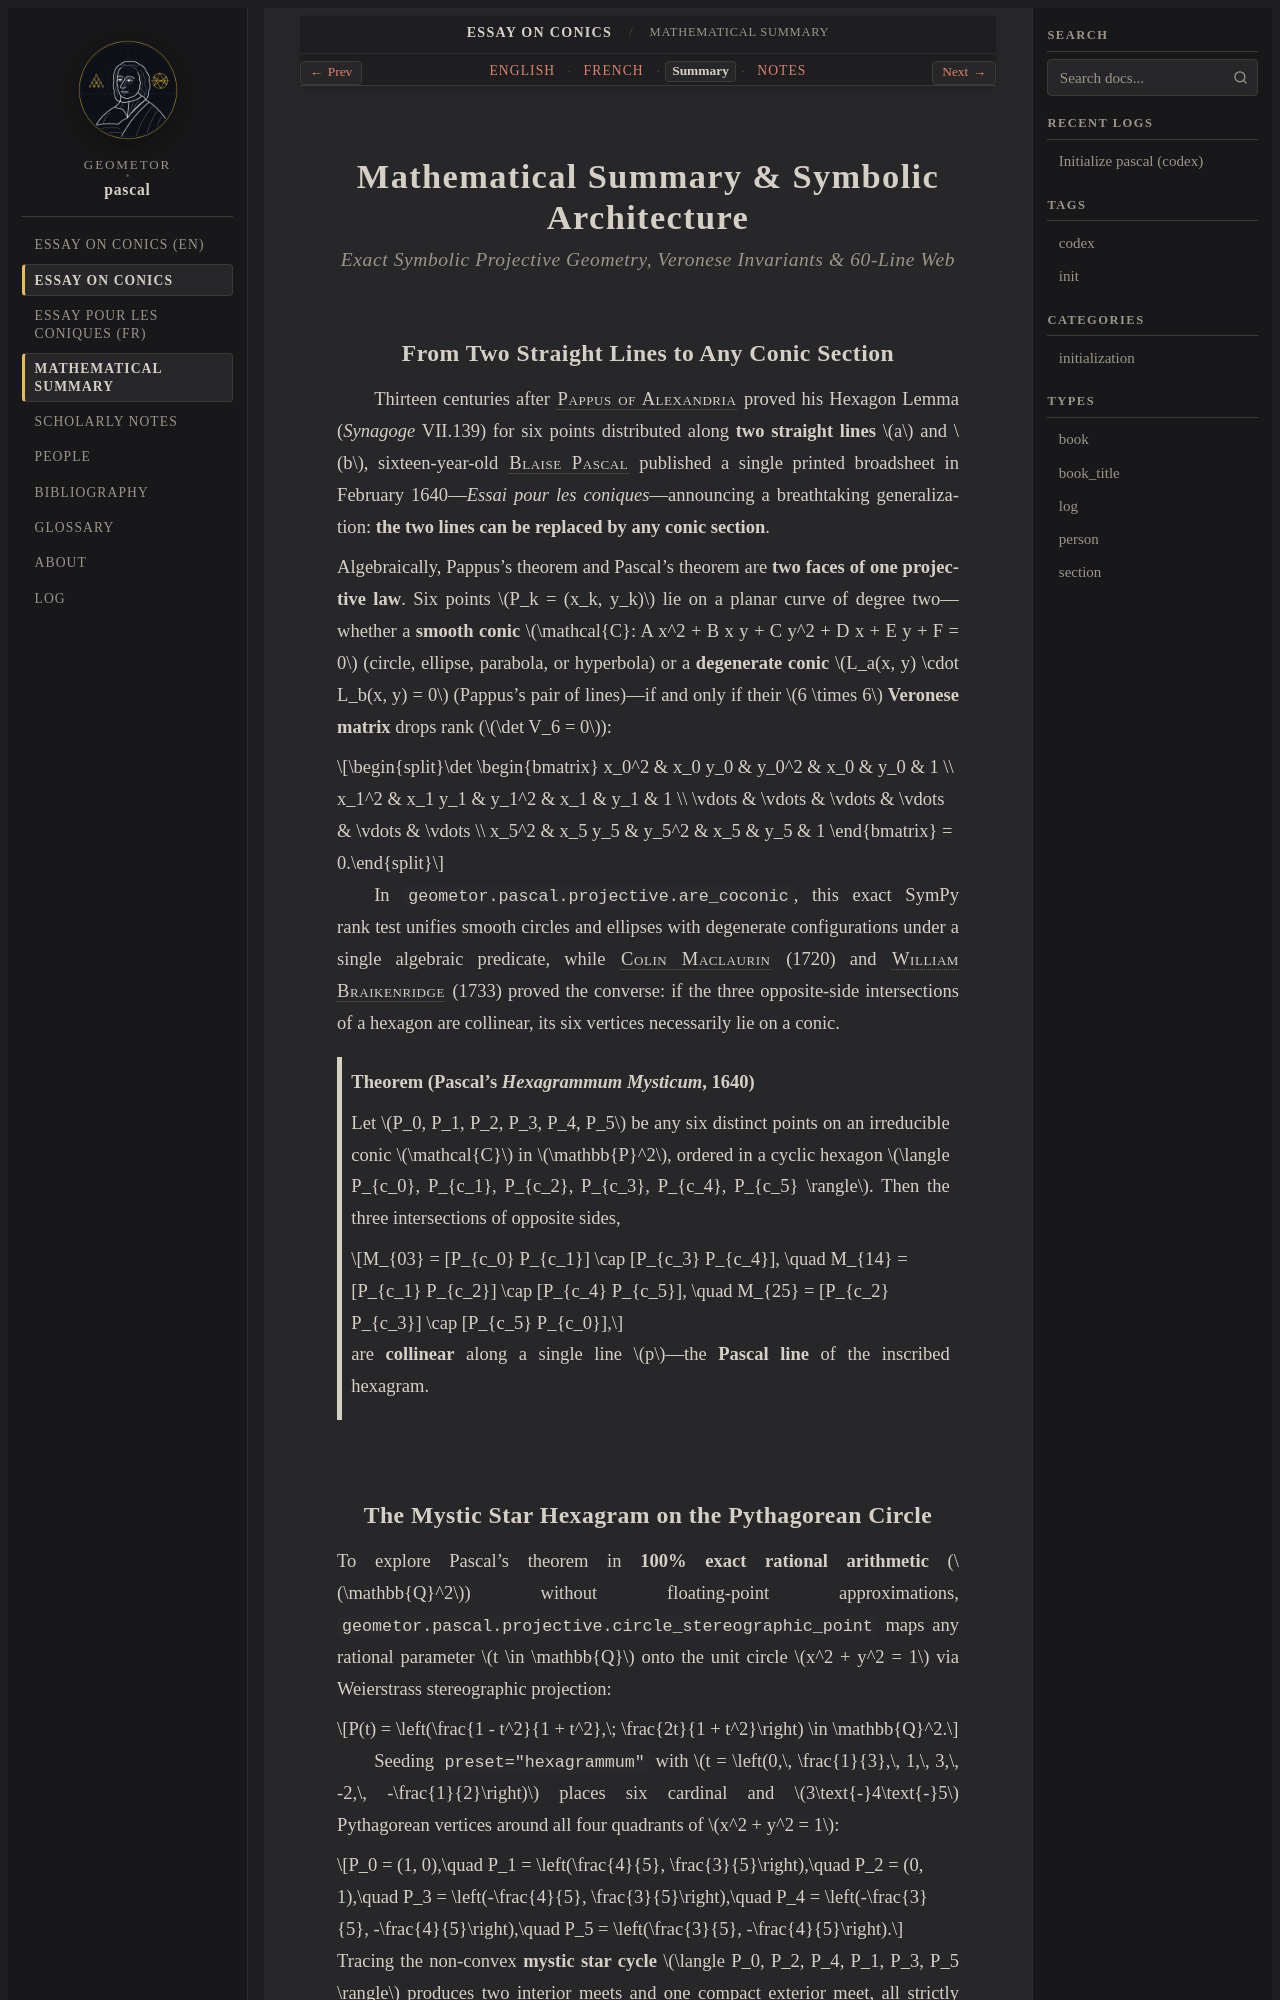

repository: geometor/pascal · page: essay_coniques_1640/essay-coniques-summary.html · generator: sphinx

:navigation: header
:order: 3
:type: section
:nav_title: Mathematical Summary
:breadcrumb_title: Mathematical Summary

.. _essay-coniques-summary:

============================================
Mathematical Summary & Symbolic Architecture
============================================

.. rubric:: Exact Symbolic Projective Geometry, Veronese Invariants & 60-Line Web

From Two Straight Lines to Any Conic Section
--------------------------------------------

Thirteen centuries after :person:`Pappus of Alexandria <pappus>` proved his Hexagon Lemma (*Synagoge* VII.139) for six points distributed along **two straight lines** :math:`a` and :math:`b`, sixteen-year-old :person:`Blaise Pascal <pascal>` published a single printed broadsheet in February 1640—*Essai pour les coniques*—announcing a breathtaking generalization: **the two lines can be replaced by any conic section**.

Algebraically, Pappus's theorem and Pascal's theorem are **two faces of one projective law**. Six points :math:`P_k = (x_k, y_k)` lie on a planar curve of degree two—whether a **smooth conic** :math:`\mathcal{C}: A x^2 + B x y + C y^2 + D x + E y + F = 0` (circle, ellipse, parabola, or hyperbola) or a **degenerate conic** :math:`L_a(x, y) \cdot L_b(x, y) = 0` (Pappus's pair of lines)—if and only if their :math:`6 \times 6` **Veronese matrix** drops rank (:math:`\det V_6 = 0`):

.. math::

   \det \begin{bmatrix}
   x_0^2 & x_0 y_0 & y_0^2 & x_0 & y_0 & 1 \\
   x_1^2 & x_1 y_1 & y_1^2 & x_1 & y_1 & 1 \\
   \vdots & \vdots & \vdots & \vdots & \vdots & \vdots \\
   x_5^2 & x_5 y_5 & y_5^2 & x_5 & y_5 & 1
   \end{bmatrix} = 0.

In ``geometor.pascal.projective.are_coconic``, this exact SymPy rank test unifies smooth circles and ellipses with degenerate configurations under a single algebraic predicate, while :person:`Colin Maclaurin <maclaurin>` (1720) and :person:`William Braikenridge <braikenridge>` (1733) proved the converse: if the three opposite-side intersections of a hexagon are collinear, its six vertices necessarily lie on a conic.

.. admonition:: Theorem (Pascal's *Hexagrammum Mysticum*, 1640)

   Let :math:`P_0, P_1, P_2, P_3, P_4, P_5` be any six distinct points on an irreducible conic :math:`\mathcal{C}` in :math:`\mathbb{P}^2`, ordered in a cyclic hexagon :math:`\langle P_{c_0}, P_{c_1}, P_{c_2}, P_{c_3}, P_{c_4}, P_{c_5} \rangle`. Then the three intersections of opposite sides,

   .. math::

      M_{03} = [P_{c_0} P_{c_1}] \cap [P_{c_3} P_{c_4}], \quad
      M_{14} = [P_{c_1} P_{c_2}] \cap [P_{c_4} P_{c_5}], \quad
      M_{25} = [P_{c_2} P_{c_3}] \cap [P_{c_5} P_{c_0}],

   are **collinear** along a single line :math:`p`—the **Pascal line** of the inscribed hexagram.
